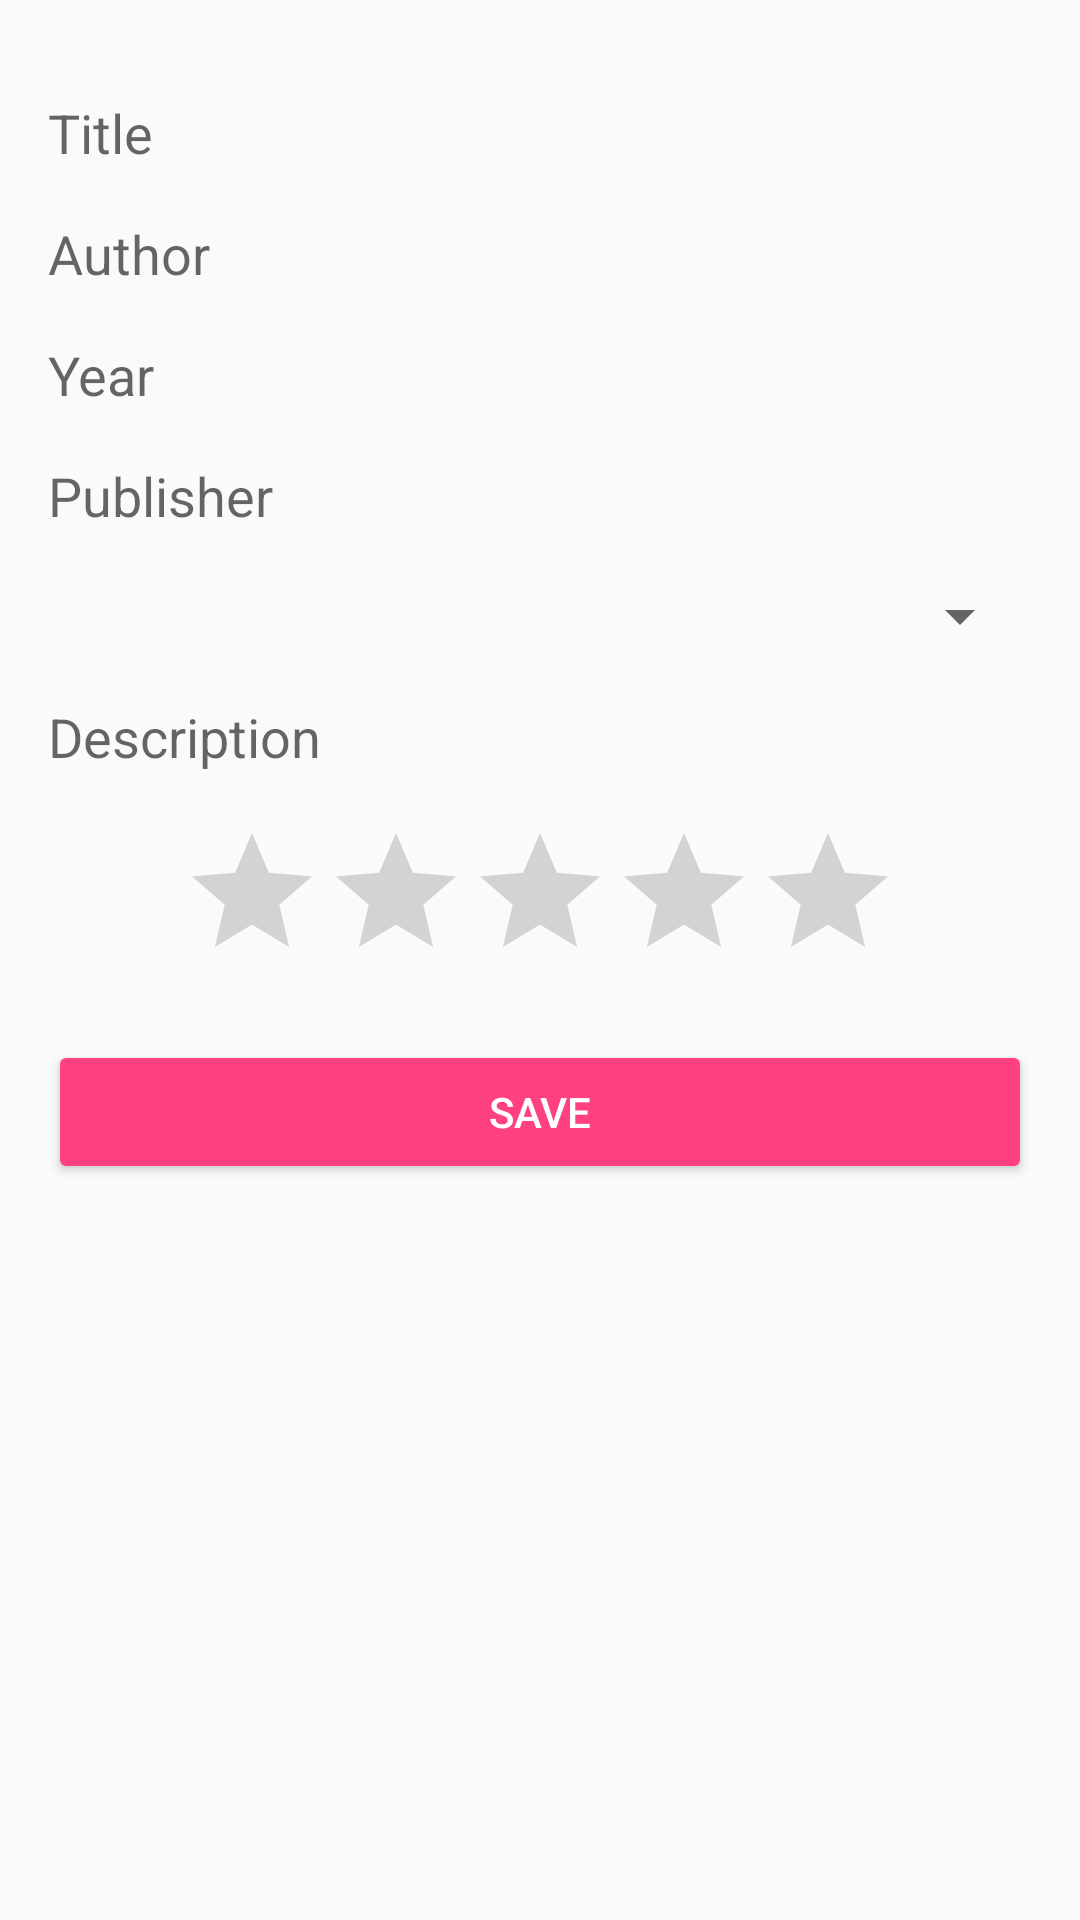

Reconstruct the res/layout file that produces this screen, plus the resources it refers to.
<!-- AndroidManifest.xml: application theme AppTheme -->
<!-- res/layout/activity_save_book.xml -->
<?xml version="1.0" encoding="utf-8"?>
<ScrollView
    xmlns:android="http://schemas.android.com/apk/res/android"
    xmlns:app="http://schemas.android.com/apk/res-auto"
    android:id="@+id/scroll"
    android:layout_width="match_parent"
    android:layout_height="match_parent"
    android:fillViewport="true">

    <android.support.constraint.ConstraintLayout
        xmlns:android="http://schemas.android.com/apk/res/android"
        xmlns:app="http://schemas.android.com/apk/res-auto"
        android:id="@+id/addBookConstraintLayout"
        android:layout_width="match_parent"
        android:layout_height="wrap_content">

        <ImageView
            android:id="@+id/coverImageView"
            android:layout_width="0dp"
            android:layout_height="wrap_content"
            android:adjustViewBounds="true"
            android:scaleType="fitCenter"
            app:layout_constraintEnd_toStartOf="@+id/guidelineCover"
            app:layout_constraintHorizontal_bias="0.0"
            app:layout_constraintStart_toStartOf="@+id/guidelineLeft"
            app:layout_constraintTop_toTopOf="@+id/guidelineTop"
            app:srcCompat="@drawable/ic_book"/>

        <EditText
            android:id="@+id/coverImageUrlEditText"
            android:layout_width="0dp"
            android:layout_height="0dp"
            android:layout_marginLeft="@dimen/spacing_normal"
            android:background="@android:color/transparent"
            android:hint="@string/cover_imageUrl_hint"
            android:imeOptions="actionNext"
            android:inputType="textUri|textMultiLine"
            app:layout_constraintBottom_toBottomOf="@+id/coverImageView"
            app:layout_constraintEnd_toStartOf="@+id/guidelineRight"
            app:layout_constraintHorizontal_bias="0.0"
            app:layout_constraintStart_toEndOf="@+id/coverImageView"
            app:layout_constraintTop_toTopOf="@+id/coverImageView"/>

        <EditText
            android:id="@+id/titleEditText"
            android:layout_width="0dp"
            android:layout_height="wrap_content"
            android:layout_marginTop="@dimen/spacing_normal"
            android:background="@android:color/transparent"
            android:hint="@string/book_title_hint"
            android:imeOptions="actionNext"
            android:inputType="text"
            app:layout_constraintEnd_toStartOf="@+id/guidelineRight"
            app:layout_constraintStart_toStartOf="@+id/guidelineLeft"
            app:layout_constraintTop_toBottomOf="@+id/coverImageView"/>

        <EditText
            android:id="@+id/authorEditText"
            android:layout_width="0dp"
            android:layout_height="wrap_content"
            android:layout_marginTop="@dimen/spacing_normal"
            android:background="@android:color/transparent"
            android:hint="@string/book_author_hint"
            android:imeOptions="actionNext"
            android:inputType="text"
            app:layout_constraintEnd_toStartOf="@+id/guidelineRight"
            app:layout_constraintStart_toStartOf="@+id/guidelineLeft"
            app:layout_constraintTop_toBottomOf="@+id/titleEditText"/>

        <EditText
            android:id="@+id/yearEditText"
            android:layout_width="0dp"
            android:layout_height="wrap_content"
            android:layout_marginTop="@dimen/spacing_normal"
            android:background="@android:color/transparent"
            android:hint="@string/year"
            android:imeOptions="actionNext"
            android:inputType="text"
            app:layout_constraintEnd_toStartOf="@+id/guidelineRight"
            app:layout_constraintStart_toStartOf="@+id/guidelineLeft"
            app:layout_constraintTop_toBottomOf="@+id/authorEditText"/>

        <EditText
            android:id="@+id/publisherEditText"
            android:layout_width="0dp"
            android:layout_height="wrap_content"
            android:layout_marginTop="@dimen/spacing_normal"
            android:background="@android:color/transparent"
            android:hint="@string/publisher"
            android:imeOptions="actionNext"
            android:inputType="text"
            app:layout_constraintEnd_toStartOf="@+id/guidelineRight"
            app:layout_constraintStart_toStartOf="@+id/guidelineLeft"
            app:layout_constraintTop_toBottomOf="@+id/yearEditText"/>

        <Spinner
            android:id="@+id/categorySpinner"
            android:layout_width="0dp"
            android:layout_height="wrap_content"
            android:layout_marginTop="@dimen/spacing_normal"
            app:layout_constraintEnd_toStartOf="@+id/guidelineRight"
            app:layout_constraintStart_toStartOf="@+id/guidelineLeft"
            app:layout_constraintTop_toBottomOf="@+id/publisherEditText"/>


        <EditText
            android:id="@+id/descriptionEditText"
            android:layout_width="0dp"
            android:layout_height="wrap_content"
            android:layout_marginTop="@dimen/spacing_normal"
            android:background="@android:color/transparent"
            android:gravity="top"
            android:hint="@string/book_description_hint"
            android:imeOptions="actionDone"
            android:inputType="textMultiLine"
            app:layout_constraintEnd_toStartOf="@+id/guidelineRight"
            app:layout_constraintStart_toStartOf="@+id/guidelineLeft"
            app:layout_constraintTop_toBottomOf="@+id/categorySpinner"/>

        <RatingBar
            android:id="@+id/ratingBar"
            android:layout_width="wrap_content"
            android:layout_height="wrap_content"
            android:layout_marginTop="@dimen/spacing_normal"
            app:layout_constraintEnd_toStartOf="@+id/guidelineRight"
            app:layout_constraintStart_toStartOf="@+id/guidelineLeft"
            app:layout_constraintTop_toBottomOf="@+id/descriptionEditText"/>

        <Button
            android:id="@+id/saveButton"
            style="@style/AccentColoredButton"
            android:layout_width="0dp"
            android:layout_height="wrap_content"
            android:layout_marginTop="@dimen/spacing_normal"
            android:text="@string/book_add"
            app:layout_constraintEnd_toStartOf="@+id/guidelineRight"
            app:layout_constraintLeft_toLeftOf="parent"
            app:layout_constraintRight_toRightOf="parent"
            app:layout_constraintStart_toStartOf="@+id/guidelineLeft"
            app:layout_constraintTop_toBottomOf="@id/ratingBar"/>

        <android.support.constraint.Guideline
            android:id="@+id/guidelineLeft"
            android:layout_width="wrap_content"
            android:layout_height="wrap_content"
            android:orientation="vertical"
            app:layout_constraintGuide_begin="@dimen/spacing_normal"/>

        <android.support.constraint.Guideline
            android:id="@+id/guidelineRight"
            android:layout_width="wrap_content"
            android:layout_height="wrap_content"
            android:orientation="vertical"
            app:layout_constraintGuide_end="@dimen/spacing_normal"/>

        <android.support.constraint.Guideline
            android:id="@+id/guidelineTop"
            android:layout_width="wrap_content"
            android:layout_height="wrap_content"
            android:orientation="horizontal"
            app:layout_constraintGuide_begin="@dimen/spacing_normal"/>

        <android.support.constraint.Guideline
            android:id="@+id/guidelineBottom"
            android:layout_width="wrap_content"
            android:layout_height="wrap_content"
            android:orientation="horizontal"
            app:layout_constraintGuide_end="@dimen/spacing_normal"/>

        <android.support.constraint.Guideline
            android:id="@+id/guidelineCover"
            android:layout_width="wrap_content"
            android:layout_height="wrap_content"
            android:orientation="vertical"
            app:layout_constraintGuide_percent="0.3"/>
    </android.support.constraint.ConstraintLayout>
</ScrollView>
<!-- resources referenced by this layout -->
<resources>
  <dimen name="spacing_normal">16dp</dimen>
  <!-- drawable ic_book: vector/xml drawable (drawable, 2400 chars, omitted) -->
  <string name="book_add">Save</string>
  <string name="book_author_hint">Author</string>
  <string name="book_description_hint">Description</string>
  <string name="book_title_hint">Title</string>
  <string name="cover_imageUrl_hint">Paste cover image url here. It has to start with \"http\".</string>
  <string name="publisher">Publisher</string>
  <string name="year">Year</string>
  <style name="AccentColoredButton" parent="Base.Widget.AppCompat.Button.Colored" />
  <style name="AppTheme" parent="Theme.AppCompat.Light.DarkActionBar">
          <item name="colorPrimary">@color/colorPrimary</item>
          <item name="colorPrimaryDark">@color/colorPrimaryDark</item>
          <item name="colorAccent">@color/colorAccent</item>
          <item name="android:actionBarStyle">@style/AppTheme.ActionBarStyle</item>
          <item name="android:windowContentTransitions">true</item>
          <item name="android:windowAllowEnterTransitionOverlap">true</item>
          <item name="android:windowAllowReturnTransitionOverlap">true</item>
      </style>
  <color name="colorPrimary">#3f51b5</color>
  <color name="colorPrimaryDark">#002984</color>
  <color name="colorAccent">#FF4081</color>
  <style name="AppTheme.ActionBarStyle" parent="ThemeOverlay.AppCompat.Dark.ActionBar">
          <item name="android:titleTextStyle">@style/AppTheme.ActionBar.TitleTextStyle</item>
      </style>
  <style name="AppTheme.ActionBar.TitleTextStyle" parent="@android:style/TextAppearance.Holo.Widget.ActionBar.Title">
          <item name="android:textColor">@android:color/white</item>
      </style>
</resources>
